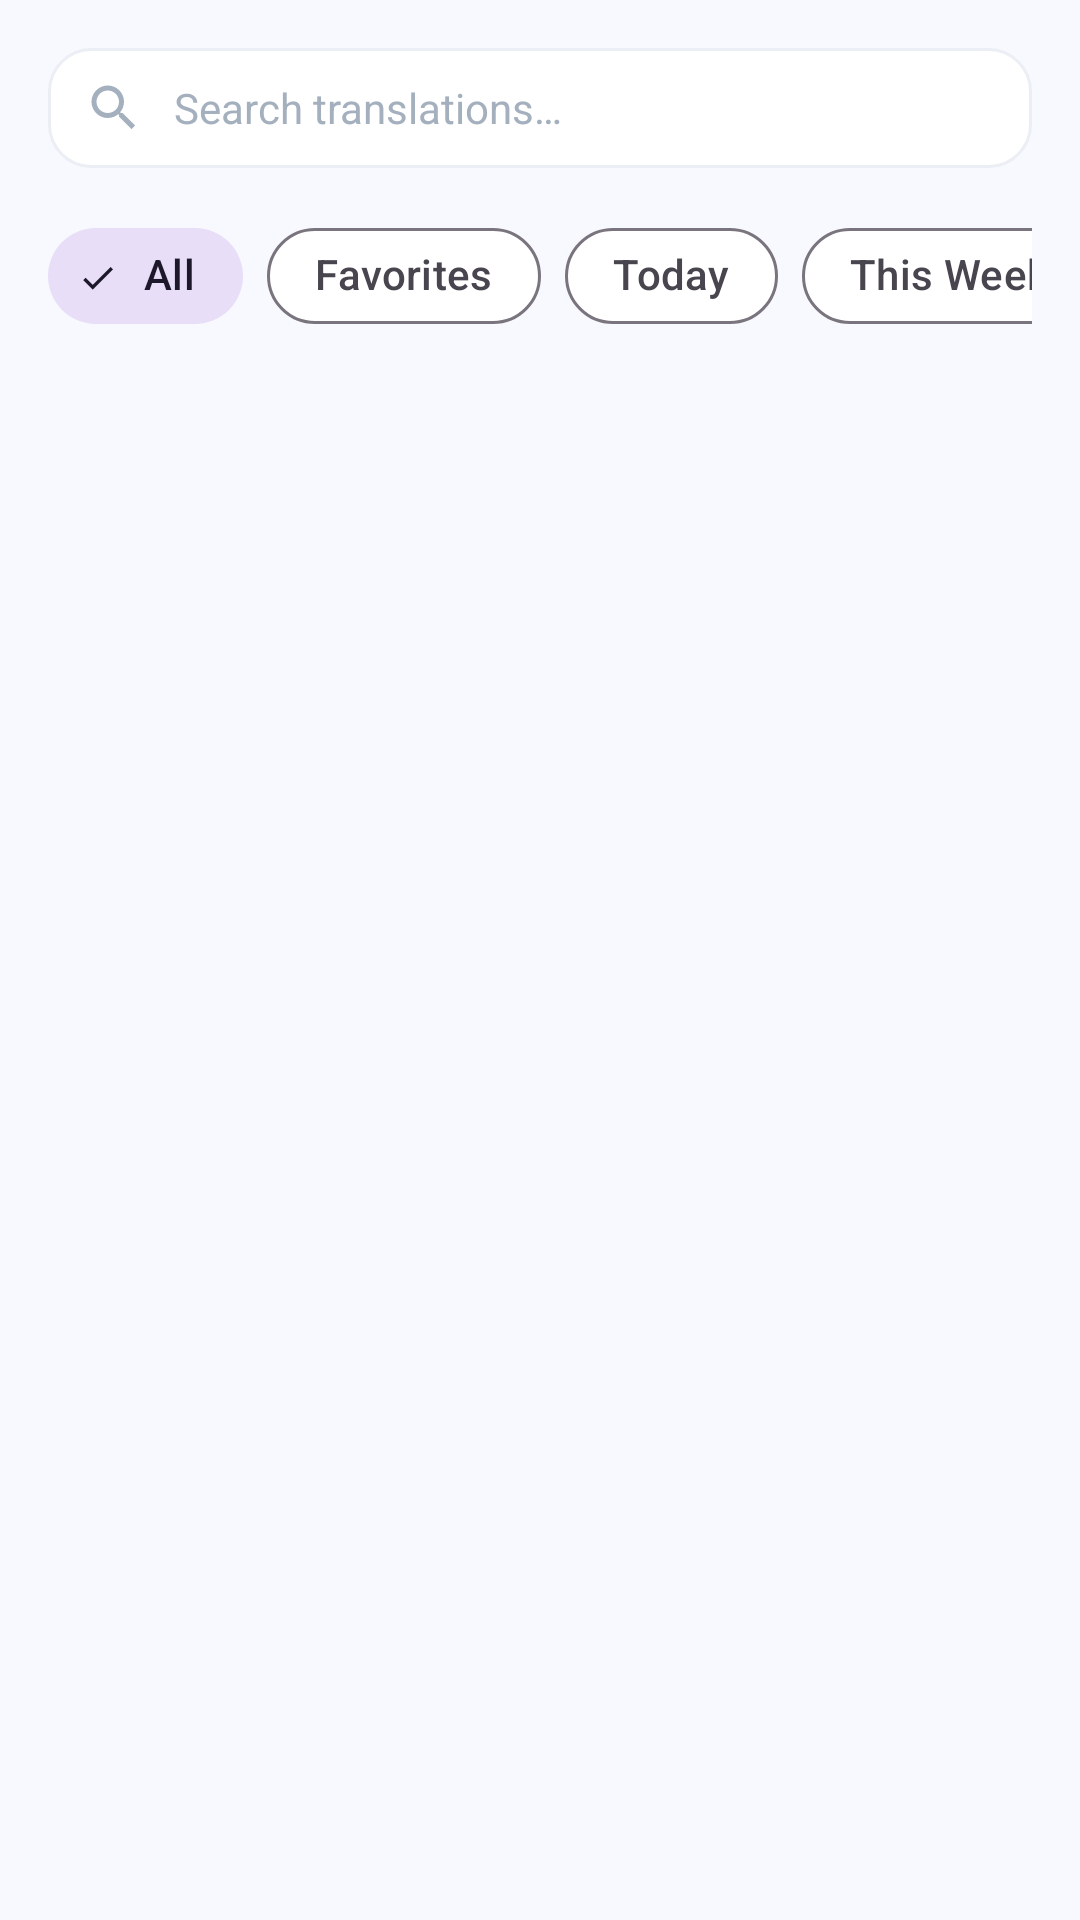

Reconstruct the res/layout file that produces this screen, plus the resources it refers to.
<!-- AndroidManifest.xml: application theme Theme.SignSpeak -->
<!-- res/layout/fragment_history.xml -->
<?xml version="1.0" encoding="utf-8"?>
<LinearLayout xmlns:android="http://schemas.android.com/apk/res/android"
    xmlns:app="http://schemas.android.com/apk/res-auto"
    xmlns:tools="http://schemas.android.com/tools"
    android:layout_width="match_parent"
    android:layout_height="match_parent"
    android:background="@color/background"
    android:orientation="vertical"
    android:padding="16dp">

    
    <LinearLayout
        android:layout_width="match_parent"
        android:layout_height="wrap_content"
        android:background="@drawable/bg_search_bar"
        android:gravity="center_vertical"
        android:orientation="horizontal">

        <ImageView
            android:layout_width="20dp"
            android:layout_height="20dp"
            android:contentDescription="Search"
            android:src="@drawable/ic_search"
            app:tint="@color/text_hint" />

        <EditText
            android:id="@+id/etSearchHistory"
            android:layout_width="0dp"
            android:layout_height="wrap_content"
            android:layout_marginStart="10dp"
            android:layout_weight="1"
            android:background="@null"
            android:hint="@string/search_history_hint"
            android:imeOptions="actionSearch"
            android:inputType="text"
            android:maxLines="1"
            android:textColor="@color/text_primary"
            android:textColorHint="@color/text_hint"
            android:textSize="14sp" />

        <ImageButton
            android:id="@+id/btnClearSearch"
            android:layout_width="28dp"
            android:layout_height="28dp"
            android:background="?attr/selectableItemBackgroundBorderless"
            android:contentDescription="Clear"
            android:src="@drawable/ic_close"
            android:visibility="gone"
            app:tint="@color/text_hint" />
    </LinearLayout>

    
    <HorizontalScrollView
        android:layout_width="match_parent"
        android:layout_height="wrap_content"
        android:layout_marginTop="12dp"
        android:scrollbars="none">

        <com.google.android.material.chip.ChipGroup
            android:id="@+id/chipGroupFilters"
            android:layout_width="wrap_content"
            android:layout_height="wrap_content"
            app:selectionRequired="true"
            app:singleLine="true"
            app:singleSelection="true">

            <com.google.android.material.chip.Chip
                android:id="@+id/chipFilterAll"
                style="@style/Widget.Material3.Chip.Filter"
                android:layout_width="wrap_content"
                android:layout_height="wrap_content"
                android:checked="true"
                android:text="@string/filter_all"
                app:chipCornerRadius="16dp" />

            <com.google.android.material.chip.Chip
                android:id="@+id/chipFilterFavorites"
                style="@style/Widget.Material3.Chip.Filter"
                android:layout_width="wrap_content"
                android:layout_height="wrap_content"
                android:text="@string/filter_favorites"
                app:chipCornerRadius="16dp" />

            <com.google.android.material.chip.Chip
                android:id="@+id/chipFilterToday"
                style="@style/Widget.Material3.Chip.Filter"
                android:layout_width="wrap_content"
                android:layout_height="wrap_content"
                android:text="@string/filter_today"
                app:chipCornerRadius="16dp" />

            <com.google.android.material.chip.Chip
                android:id="@+id/chipFilterThisWeek"
                style="@style/Widget.Material3.Chip.Filter"
                android:layout_width="wrap_content"
                android:layout_height="wrap_content"
                android:text="@string/filter_this_week"
                app:chipCornerRadius="16dp" />

            <com.google.android.material.chip.Chip
                android:id="@+id/chipFilterThisMonth"
                style="@style/Widget.Material3.Chip.Filter"
                android:layout_width="wrap_content"
                android:layout_height="wrap_content"
                android:text="@string/filter_this_month"
                app:chipCornerRadius="16dp" />
        </com.google.android.material.chip.ChipGroup>
    </HorizontalScrollView>

    
    <androidx.recyclerview.widget.RecyclerView
        android:id="@+id/rvHistory"
        android:layout_width="match_parent"
        android:layout_height="0dp"
        android:layout_marginTop="8dp"
        android:layout_weight="1"
        tools:listitem="@layout/item_history" />

    
    <LinearLayout
        android:id="@+id/layoutEmptyHistory"
        android:layout_width="match_parent"
        android:layout_height="0dp"
        android:layout_weight="1"
        android:gravity="center"
        android:orientation="vertical"
        android:padding="32dp"
        android:visibility="gone">

        <ImageView
            android:layout_width="64dp"
            android:layout_height="64dp"
            android:contentDescription="@string/no_history_found"
            android:src="@drawable/ic_history"
            app:tint="@color/text_hint" />

        <TextView
            android:layout_width="wrap_content"
            android:layout_height="wrap_content"
            android:layout_marginTop="12dp"
            android:fontFamily="sans-serif-bold"
            android:text="@string/no_history_found"
            android:textColor="@color/text_secondary"
            android:textSize="16sp" />

        <TextView
            android:layout_width="wrap_content"
            android:layout_height="wrap_content"
            android:layout_marginTop="4dp"
            android:text="Translations made via camera or gallery will appear here."
            android:textColor="@color/text_hint"
            android:textSize="13sp" />
    </LinearLayout>

</LinearLayout>
<!-- res/layout/item_history.xml (included above) -->
<?xml version="1.0" encoding="utf-8"?>
<com.google.android.material.card.MaterialCardView xmlns:android="http://schemas.android.com/apk/res/android"
    xmlns:app="http://schemas.android.com/apk/res-auto"
    xmlns:tools="http://schemas.android.com/tools"
    style="@style/Widget.SignSpeak.Card"
    android:layout_width="match_parent"
    android:layout_height="wrap_content"
    android:layout_marginHorizontal="2dp"
    android:layout_marginVertical="6dp"
    app:cardBackgroundColor="@color/surface">

    <androidx.constraintlayout.widget.ConstraintLayout
        android:layout_width="match_parent"
        android:layout_height="wrap_content"
        android:padding="12dp">

        
        <FrameLayout
            android:id="@+id/layoutThumbnail"
            android:layout_width="52dp"
            android:layout_height="52dp"
            android:background="@drawable/bg_gesture_frame"
            app:layout_constraintBottom_toBottomOf="parent"
            app:layout_constraintStart_toStartOf="parent"
            app:layout_constraintTop_toTopOf="parent">

            <ImageView
                android:id="@+id/ivThumbnail"
                android:layout_width="32dp"
                android:layout_height="32dp"
                android:layout_gravity="center"
                android:contentDescription="Sign Gesture"
                android:src="@drawable/ic_hand_gesture_placeholder" />
        </FrameLayout>

        
        <TextView
            android:id="@+id/tvTranslatedText"
            android:layout_width="0dp"
            android:layout_height="wrap_content"
            android:layout_marginStart="12dp"
            android:layout_marginEnd="8dp"
            android:ellipsize="end"
            android:fontFamily="sans-serif-bold"
            android:maxLines="1"
            android:text="Thank You"
            android:textColor="@color/text_primary"
            android:textSize="16sp"
            app:layout_constraintEnd_toStartOf="@id/btnFavorite"
            app:layout_constraintStart_toEndOf="@id/layoutThumbnail"
            app:layout_constraintTop_toTopOf="@id/layoutThumbnail" />

        
        <LinearLayout
            android:id="@+id/layoutMeta"
            android:layout_width="0dp"
            android:layout_height="wrap_content"
            android:layout_marginStart="12dp"
            android:layout_marginTop="4dp"
            android:layout_marginEnd="8dp"
            android:gravity="center_vertical"
            android:orientation="horizontal"
            app:layout_constraintBottom_toBottomOf="@id/layoutThumbnail"
            app:layout_constraintEnd_toStartOf="@id/btnFavorite"
            app:layout_constraintStart_toEndOf="@id/layoutThumbnail"
            app:layout_constraintTop_toBottomOf="@id/tvTranslatedText">

            <TextView
                android:id="@+id/tvDateTime"
                android:layout_width="wrap_content"
                android:layout_height="wrap_content"
                android:text="Today, 10:45 AM"
                android:textColor="@color/text_secondary"
                android:textSize="12sp" />

            
            <TextView
                android:id="@+id/tvInputMode"
                android:layout_width="wrap_content"
                android:layout_height="wrap_content"
                android:layout_marginStart="8dp"
                android:background="@drawable/bg_output_box"
                android:fontFamily="sans-serif-medium"
                android:paddingHorizontal="6dp"
                android:paddingVertical="1dp"
                android:text="Camera"
                android:textColor="@color/primary"
                android:textSize="10sp" />
        </LinearLayout>

        
        <ImageButton
            android:id="@+id/btnFavorite"
            android:layout_width="36dp"
            android:layout_height="36dp"
            android:layout_marginEnd="2dp"
            android:background="?attr/selectableItemBackgroundBorderless"
            android:contentDescription="Favorite"
            android:src="@drawable/ic_favorite"
            app:layout_constraintBottom_toBottomOf="parent"
            app:layout_constraintEnd_toStartOf="@id/btnPlayTts"
            app:layout_constraintTop_toTopOf="parent"
            app:tint="@color/text_hint" />

        
        <ImageButton
            android:id="@+id/btnPlayTts"
            android:layout_width="36dp"
            android:layout_height="36dp"
            android:layout_marginEnd="2dp"
            android:background="?attr/selectableItemBackgroundBorderless"
            android:contentDescription="Play Speech"
            android:src="@drawable/ic_volume_up"
            app:layout_constraintBottom_toBottomOf="parent"
            app:layout_constraintEnd_toStartOf="@id/btnMoreOptions"
            app:layout_constraintTop_toTopOf="parent"
            app:tint="@color/primary" />

        
        <ImageButton
            android:id="@+id/btnMoreOptions"
            android:layout_width="36dp"
            android:layout_height="36dp"
            android:background="?attr/selectableItemBackgroundBorderless"
            android:contentDescription="More Options"
            android:src="@drawable/ic_more_vert"
            app:layout_constraintBottom_toBottomOf="parent"
            app:layout_constraintEnd_toEndOf="parent"
            app:layout_constraintTop_toTopOf="parent"
            app:tint="@color/text_secondary" />

    </androidx.constraintlayout.widget.ConstraintLayout>
</com.google.android.material.card.MaterialCardView>
<!-- resources referenced by this layout -->
<resources>
  <color name="background">#F8F9FE</color>
  <color name="primary">#6C5CE7</color>
  <color name="surface">#FFFFFF</color>
  <color name="text_hint">#A4B0BE</color>
  <color name="text_primary">#1E272E</color>
  <color name="text_secondary">#576574</color>
  <!-- drawable bg_gesture_frame (drawable) -->
  <?xml version="1.0" encoding="utf-8"?>
  <shape xmlns:android="http://schemas.android.com/apk/res/android"
      android:shape="rectangle">
      <corners android:radius="20dp" />
      <solid android:color="#F4F1FE" />
      <stroke
          android:width="2dp"
          android:color="#C4B5FD"
          android:dashWidth="8dp"
          android:dashGap="6dp" />
  </shape>
  <!-- drawable bg_output_box (drawable) -->
  <?xml version="1.0" encoding="utf-8"?>
  <shape xmlns:android="http://schemas.android.com/apk/res/android"
      android:shape="rectangle">
      <corners android:radius="16dp" />
      <solid android:color="@color/primary_container" />
      <stroke
          android:width="1dp"
          android:color="#DCD6F7" />
      <padding
          android:left="16dp"
          android:top="16dp"
          android:right="16dp"
          android:bottom="16dp" />
  </shape>
  <!-- drawable bg_search_bar (drawable) -->
  <?xml version="1.0" encoding="utf-8"?>
  <shape xmlns:android="http://schemas.android.com/apk/res/android"
      android:shape="rectangle">
      <corners android:radius="14dp" />
      <solid android:color="@color/surface" />
      <stroke
          android:width="1dp"
          android:color="@color/card_stroke" />
      <padding
          android:left="12dp"
          android:top="10dp"
          android:right="12dp"
          android:bottom="10dp" />
  </shape>
  <!-- drawable ic_close (drawable) -->
  <vector xmlns:android="http://schemas.android.com/apk/res/android"
      android:width="24dp"
      android:height="24dp"
      android:viewportWidth="24"
      android:viewportHeight="24">
    <path
        android:fillColor="#576574"
        android:pathData="M19,6.41L17.59,5 12,10.59 6.41,5 5,6.41 10.59,12 5,17.59 6.41,19 12,13.41 17.59,19 19,17.59 13.41,12z"/>
  </vector>
  <!-- drawable ic_more_vert (drawable) -->
  <vector xmlns:android="http://schemas.android.com/apk/res/android"
      android:width="24dp"
      android:height="24dp"
      android:viewportWidth="24"
      android:viewportHeight="24">
    <path
        android:fillColor="#576574"
        android:pathData="M12,8c1.1,0 2,-0.9 2,-2s-0.9,-2 -2,-2 -2,0.9 -2,2 0.9,2 2,2zm0,2c-1.1,0 -2,0.9 -2,2s0.9,2 2,2 2,-0.9 2,-2 -0.9,-2 -2,-2zm0,6c-1.1,0 -2,0.9 -2,2s0.9,2 2,2 2,-0.9 2,-2 -0.9,-2 -2,-2z"/>
  </vector>
  <string name="filter_all">All</string>
  <string name="filter_favorites">Favorites</string>
  <string name="filter_this_month">This Month</string>
  <string name="filter_this_week">This Week</string>
  <string name="filter_today">Today</string>
  <string name="no_history_found">No translation history found</string>
  <string name="search_history_hint">Search translations…</string>
  <style name="Widget.SignSpeak.Card" parent="Widget.Material3.CardView.Elevated">
          <item name="cardCornerRadius">16dp</item>
          <item name="cardElevation">2dp</item>
          <item name="cardBackgroundColor">@color/card_background</item>
          <item name="strokeWidth">1dp</item>
          <item name="strokeColor">@color/card_stroke</item>
      </style>
  <color name="primary_container">#F0EEFF</color>
  <color name="card_stroke">#ECEEF5</color>
  <color name="card_background">#FFFFFF</color>
  <color name="primary_dark">#5843BE</color>
  <color name="on_primary">#FFFFFF</color>
  <color name="on_primary_container">#3D2CA6</color>
  <color name="secondary">#00CEC9</color>
  <color name="secondary_dark">#00A896</color>
  <color name="on_secondary">#FFFFFF</color>
  <color name="surface_variant">#F1F3F9</color>
  <color name="ripple_color">#206C5CE7</color>
</resources>
